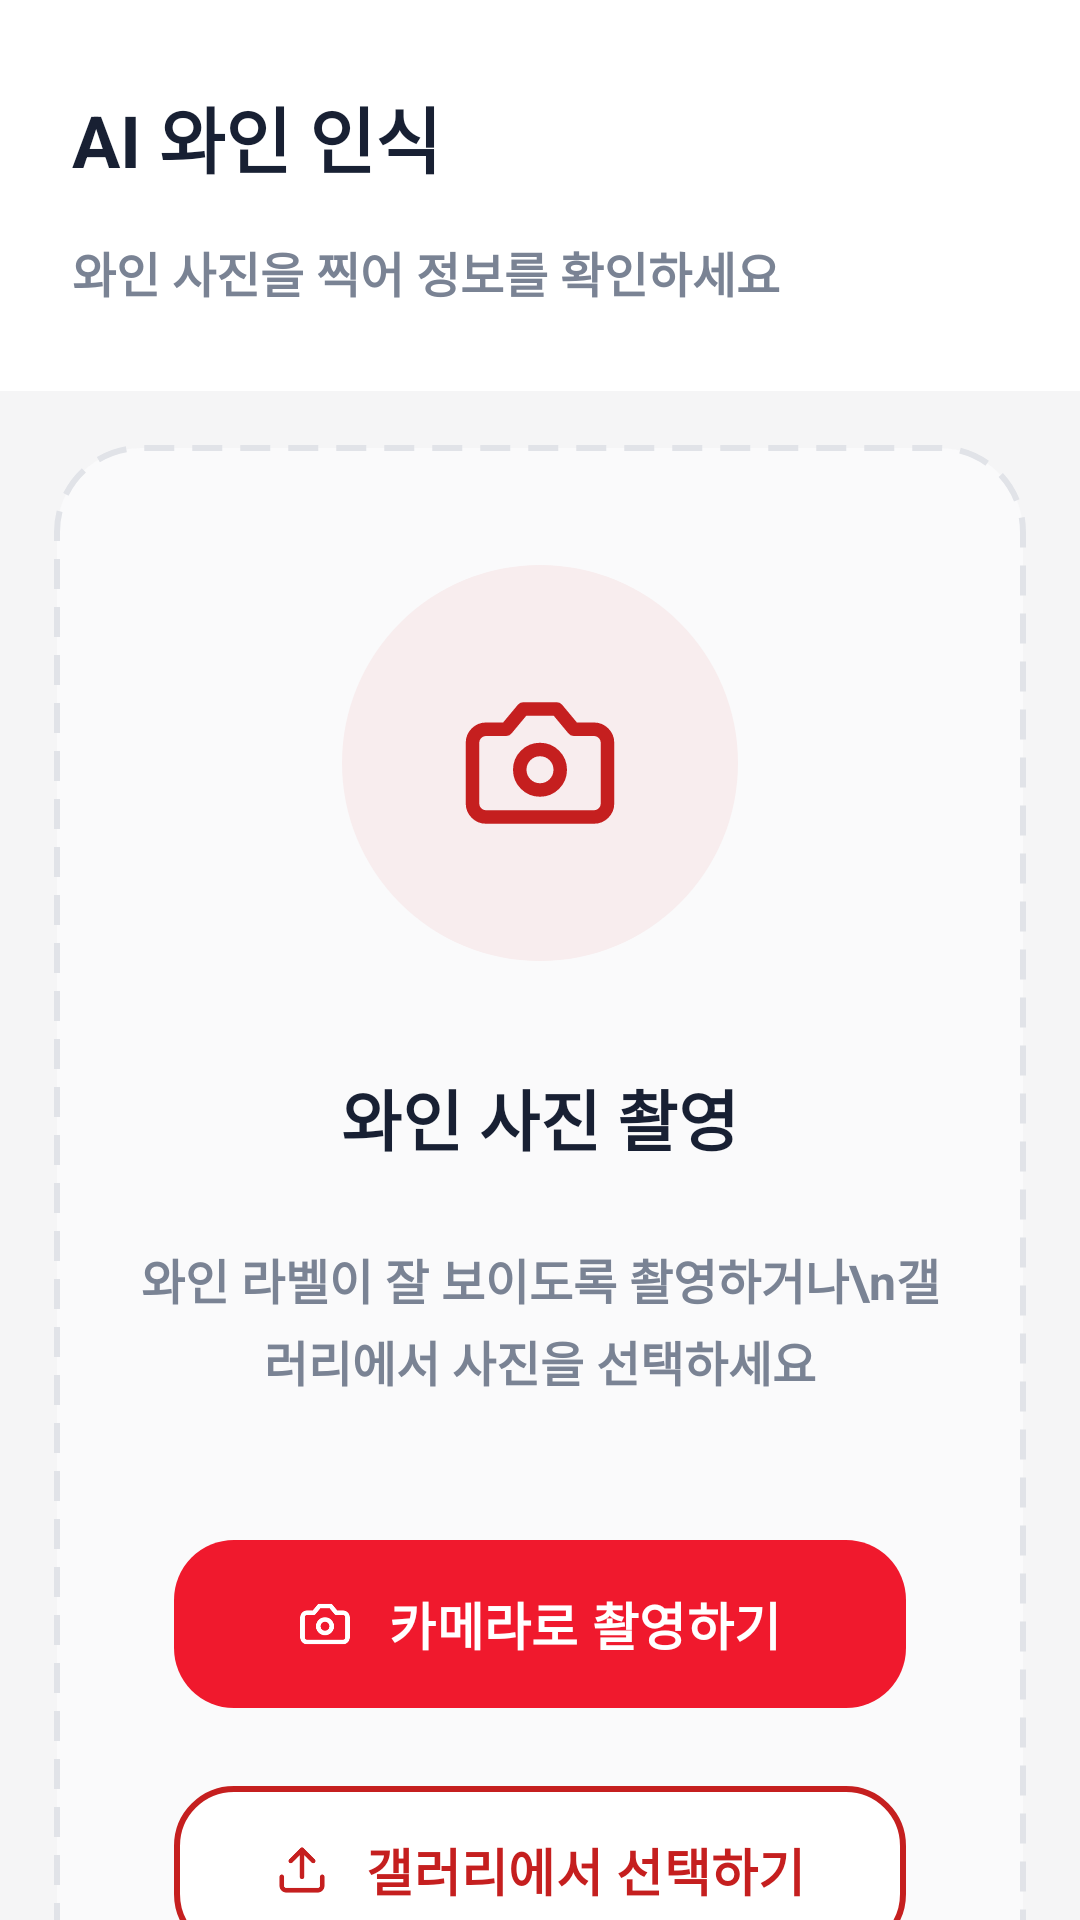

Here is an Android app screen rendered from its layout file. Give the layout XML and the strings, colors and styles it references.
<!-- AndroidManifest.xml: application theme Theme.IntegratedWineSearch -->
<!-- res/layout/fragment_ai.xml -->
<?xml version="1.0" encoding="utf-8"?>
<androidx.core.widget.NestedScrollView xmlns:android="http://schemas.android.com/apk/res/android"
    xmlns:app="http://schemas.android.com/apk/res-auto"
    android:layout_width="match_parent"
    android:layout_height="match_parent"
    android:background="#F5F5F6"
    android:fillViewport="true">

    <LinearLayout
        android:layout_width="match_parent"
        android:layout_height="wrap_content"
        android:orientation="vertical"
        android:paddingBottom="24dp">

        
        <LinearLayout
            android:layout_width="match_parent"
            android:layout_height="wrap_content"
            android:background="@android:color/white"
            android:orientation="vertical"
            android:paddingStart="24dp"
            android:paddingTop="28dp"
            android:paddingEnd="24dp"
            android:paddingBottom="28dp">

            <TextView
                android:id="@+id/tvAiTitle"
                android:layout_width="wrap_content"
                android:layout_height="wrap_content"
                android:text="AI 와인 인식"
                android:textColor="#182033"
                android:textSize="24sp"
                android:textStyle="bold" />

            <TextView
                android:id="@+id/tvAiSubTitle"
                android:layout_width="wrap_content"
                android:layout_height="wrap_content"
                android:layout_marginTop="16dp"
                android:text="와인 사진을 찍어 정보를 확인하세요"
                android:textColor="#7A8394"
                android:textSize="16sp"
                android:textStyle="bold" />
        </LinearLayout>

        
        <LinearLayout
            android:layout_width="match_parent"
            android:layout_height="wrap_content"
            android:layout_marginStart="18dp"
            android:layout_marginTop="18dp"
            android:layout_marginEnd="18dp"
            android:background="@drawable/bg_ai_upload_box"
            android:gravity="center_horizontal"
            android:orientation="vertical"
            android:paddingStart="22dp"
            android:paddingTop="40dp"
            android:paddingEnd="22dp"
            android:paddingBottom="34dp">

            <FrameLayout
                android:layout_width="132dp"
                android:layout_height="132dp"
                android:background="@drawable/bg_ai_camera_circle"
                android:foregroundGravity="center">

                <ImageView
                    android:id="@+id/ivAiCamera"
                    android:layout_width="54dp"
                    android:layout_height="54dp"
                    android:layout_gravity="center"
                    android:src="@drawable/ic_camera_red"
                    app:tint="#C51F1F" />
            </FrameLayout>

            <TextView
                android:id="@+id/tvCaptureTitle"
                android:layout_width="wrap_content"
                android:layout_height="wrap_content"
                android:layout_marginTop="36dp"
                android:text="와인 사진 촬영"
                android:textColor="#182033"
                android:textSize="22sp"
                android:textStyle="bold" />

            <TextView
                android:id="@+id/tvCaptureDescription"
                android:layout_width="wrap_content"
                android:layout_height="wrap_content"
                android:layout_marginTop="26dp"
                android:gravity="center"
                android:lineSpacingExtra="4dp"
                android:text="와인 라벨이 잘 보이도록 촬영하거나\n갤러리에서 사진을 선택하세요"
                android:textColor="#7A8394"
                android:textSize="16sp"
                android:textStyle="bold" />

            <com.google.android.material.button.MaterialButton
                android:id="@+id/btnTakePhoto"
                android:layout_width="match_parent"
                android:layout_height="64dp"
                android:layout_marginStart="18dp"
                android:layout_marginTop="44dp"
                android:layout_marginEnd="18dp"
                android:text="카메라로 촬영하기"
                android:textAllCaps="false"
                android:textColor="@android:color/white"
                android:textSize="17sp"
                android:textStyle="bold"
                app:backgroundTint="#F0192D"
                app:cornerRadius="20dp"
                app:icon="@drawable/ic_camera_red"
                app:iconGravity="textStart"
                app:iconPadding="12dp"
                app:iconTint="@android:color/white" />

            <com.google.android.material.button.MaterialButton
                android:id="@+id/btnPickFromGallery"
                android:layout_width="match_parent"
                android:layout_height="64dp"
                android:layout_marginStart="18dp"
                android:layout_marginTop="18dp"
                android:layout_marginEnd="18dp"
                android:text="갤러리에서 선택하기"
                android:textAllCaps="false"
                android:textColor="#C51F1F"
                android:textSize="17sp"
                android:textStyle="bold"
                app:backgroundTint="@android:color/white"
                app:cornerRadius="20dp"
                app:icon="@drawable/ic_upload_red"
                app:iconGravity="textStart"
                app:iconPadding="12dp"
                app:iconTint="#C51F1F"
                app:strokeColor="#C51F1F"
                app:strokeWidth="2dp" />
        </LinearLayout>

        
        <LinearLayout
            android:layout_width="match_parent"
            android:layout_height="wrap_content"
            android:layout_marginStart="18dp"
            android:layout_marginTop="22dp"
            android:layout_marginEnd="18dp"
            android:background="@drawable/bg_ai_tip_box"
            android:orientation="vertical"
            android:paddingStart="22dp"
            android:paddingTop="22dp"
            android:paddingEnd="22dp"
            android:paddingBottom="22dp">

            <TextView
                android:id="@+id/tvTipTitle"
                android:layout_width="wrap_content"
                android:layout_height="wrap_content"
                android:text="📸 촬영 팁"
                android:textColor="#182033"
                android:textSize="16sp"
                android:textStyle="bold" />

            <TextView
                android:id="@+id/tvTip1"
                android:layout_width="wrap_content"
                android:layout_height="wrap_content"
                android:layout_marginTop="22dp"
                android:lineSpacingExtra="3dp"
                android:text="• 와인 라벨이 선명하게 보이도록 촬영하세요"
                android:textColor="#5F6878"
                android:textSize="15sp"
                android:textStyle="bold" />

            <TextView
                android:id="@+id/tvTip2"
                android:layout_width="wrap_content"
                android:layout_height="wrap_content"
                android:layout_marginTop="18dp"
                android:lineSpacingExtra="3dp"
                android:text="• 밝은 곳에서 촬영하면 인식률이 높아집니다"
                android:textColor="#5F6878"
                android:textSize="15sp"
                android:textStyle="bold" />

            <TextView
                android:id="@+id/tvTip3"
                android:layout_width="wrap_content"
                android:layout_height="wrap_content"
                android:layout_marginTop="18dp"
                android:lineSpacingExtra="3dp"
                android:text="• 라벨 전체가 화면에 나오도록 촬영하세요"
                android:textColor="#5F6878"
                android:textSize="15sp"
                android:textStyle="bold" />

            <TextView
                android:id="@+id/tvTip4"
                android:layout_width="wrap_content"
                android:layout_height="wrap_content"
                android:layout_marginTop="18dp"
                android:lineSpacingExtra="3dp"
                android:text="• 반사광이나 그림자를 피해주세요"
                android:textColor="#5F6878"
                android:textSize="15sp"
                android:textStyle="bold" />
        </LinearLayout>

    </LinearLayout>
</androidx.core.widget.NestedScrollView>
<!-- resources referenced by this layout -->
<resources>
  <!-- drawable bg_ai_camera_circle (drawable) -->
  <?xml version="1.0" encoding="utf-8"?>
  <shape xmlns:android="http://schemas.android.com/apk/res/android"
      android:shape="oval">
      <solid android:color="#F8EDEE" />
  </shape>
  <!-- drawable bg_ai_tip_box (drawable) -->
  <?xml version="1.0" encoding="utf-8"?>
  <shape xmlns:android="http://schemas.android.com/apk/res/android">
      <solid android:color="#F9ECEF" />
      <corners android:radius="24dp" />
  </shape>
  <!-- drawable bg_ai_upload_box (drawable) -->
  <?xml version="1.0" encoding="utf-8"?>
  <shape xmlns:android="http://schemas.android.com/apk/res/android">
      <solid android:color="#FAFAFB" />
      <corners android:radius="28dp" />
      <stroke
          android:width="2dp"
          android:color="#E1E3E8"
          android:dashWidth="10dp"
          android:dashGap="6dp" />
  </shape>
  <!-- drawable ic_camera_red (drawable) -->
  <vector xmlns:android="http://schemas.android.com/apk/res/android"
      android:width="24dp"
      android:height="24dp"
      android:viewportWidth="24"
      android:viewportHeight="24">
      <path
          android:fillColor="#00000000"
          android:strokeColor="#b91c1c"
          android:strokeWidth="2"
          android:strokeLineCap="round"
          android:strokeLineJoin="round"
          android:pathData="M14.5,4h-5L7,7H4a2,2 0,0 0,-2,2v9a2,2 0,0 0,2,2h16a2,2 0,0 0,2,-2V9a2,2 0,0 0,-2,-2h-3l-2.5,-3z"/>
      <path
          android:fillColor="#00000000"
          android:strokeColor="#b91c1c"
          android:strokeWidth="2"
          android:strokeLineCap="round"
          android:strokeLineJoin="round"
          android:pathData="M12,16a3,3 0,1 1,0 -6,3 3,0 0,1 0,6z"/>
  </vector>
  <!-- drawable ic_upload_red (drawable) -->
  <vector xmlns:android="http://schemas.android.com/apk/res/android"
      android:width="24dp"
      android:height="24dp"
      android:viewportWidth="24"
      android:viewportHeight="24">
      <path
          android:fillColor="#00000000"
          android:strokeColor="#b91c1c"
          android:strokeWidth="2"
          android:strokeLineCap="round"
          android:strokeLineJoin="round"
          android:pathData="M21,15v4a2,2 0,0 1,-2,2H5a2,2 0,0 1,-2,-2v-4"/>
      <path
          android:fillColor="#00000000"
          android:strokeColor="#b91c1c"
          android:strokeWidth="2"
          android:strokeLineCap="round"
          android:strokeLineJoin="round"
          android:pathData="M17,8l-5,-5 -5,5"/>
      <path
          android:fillColor="#00000000"
          android:strokeColor="#b91c1c"
          android:strokeWidth="2"
          android:strokeLineCap="round"
          android:strokeLineJoin="round"
          android:pathData="M12,3v12"/>
  </vector>
  <style name="Theme.IntegratedWineSearch" parent="Base.Theme.IntegratedWineSearch" />
  <style name="Base.Theme.IntegratedWineSearch" parent="Theme.Material3.DayNight.NoActionBar">
          
          
      </style>
</resources>
